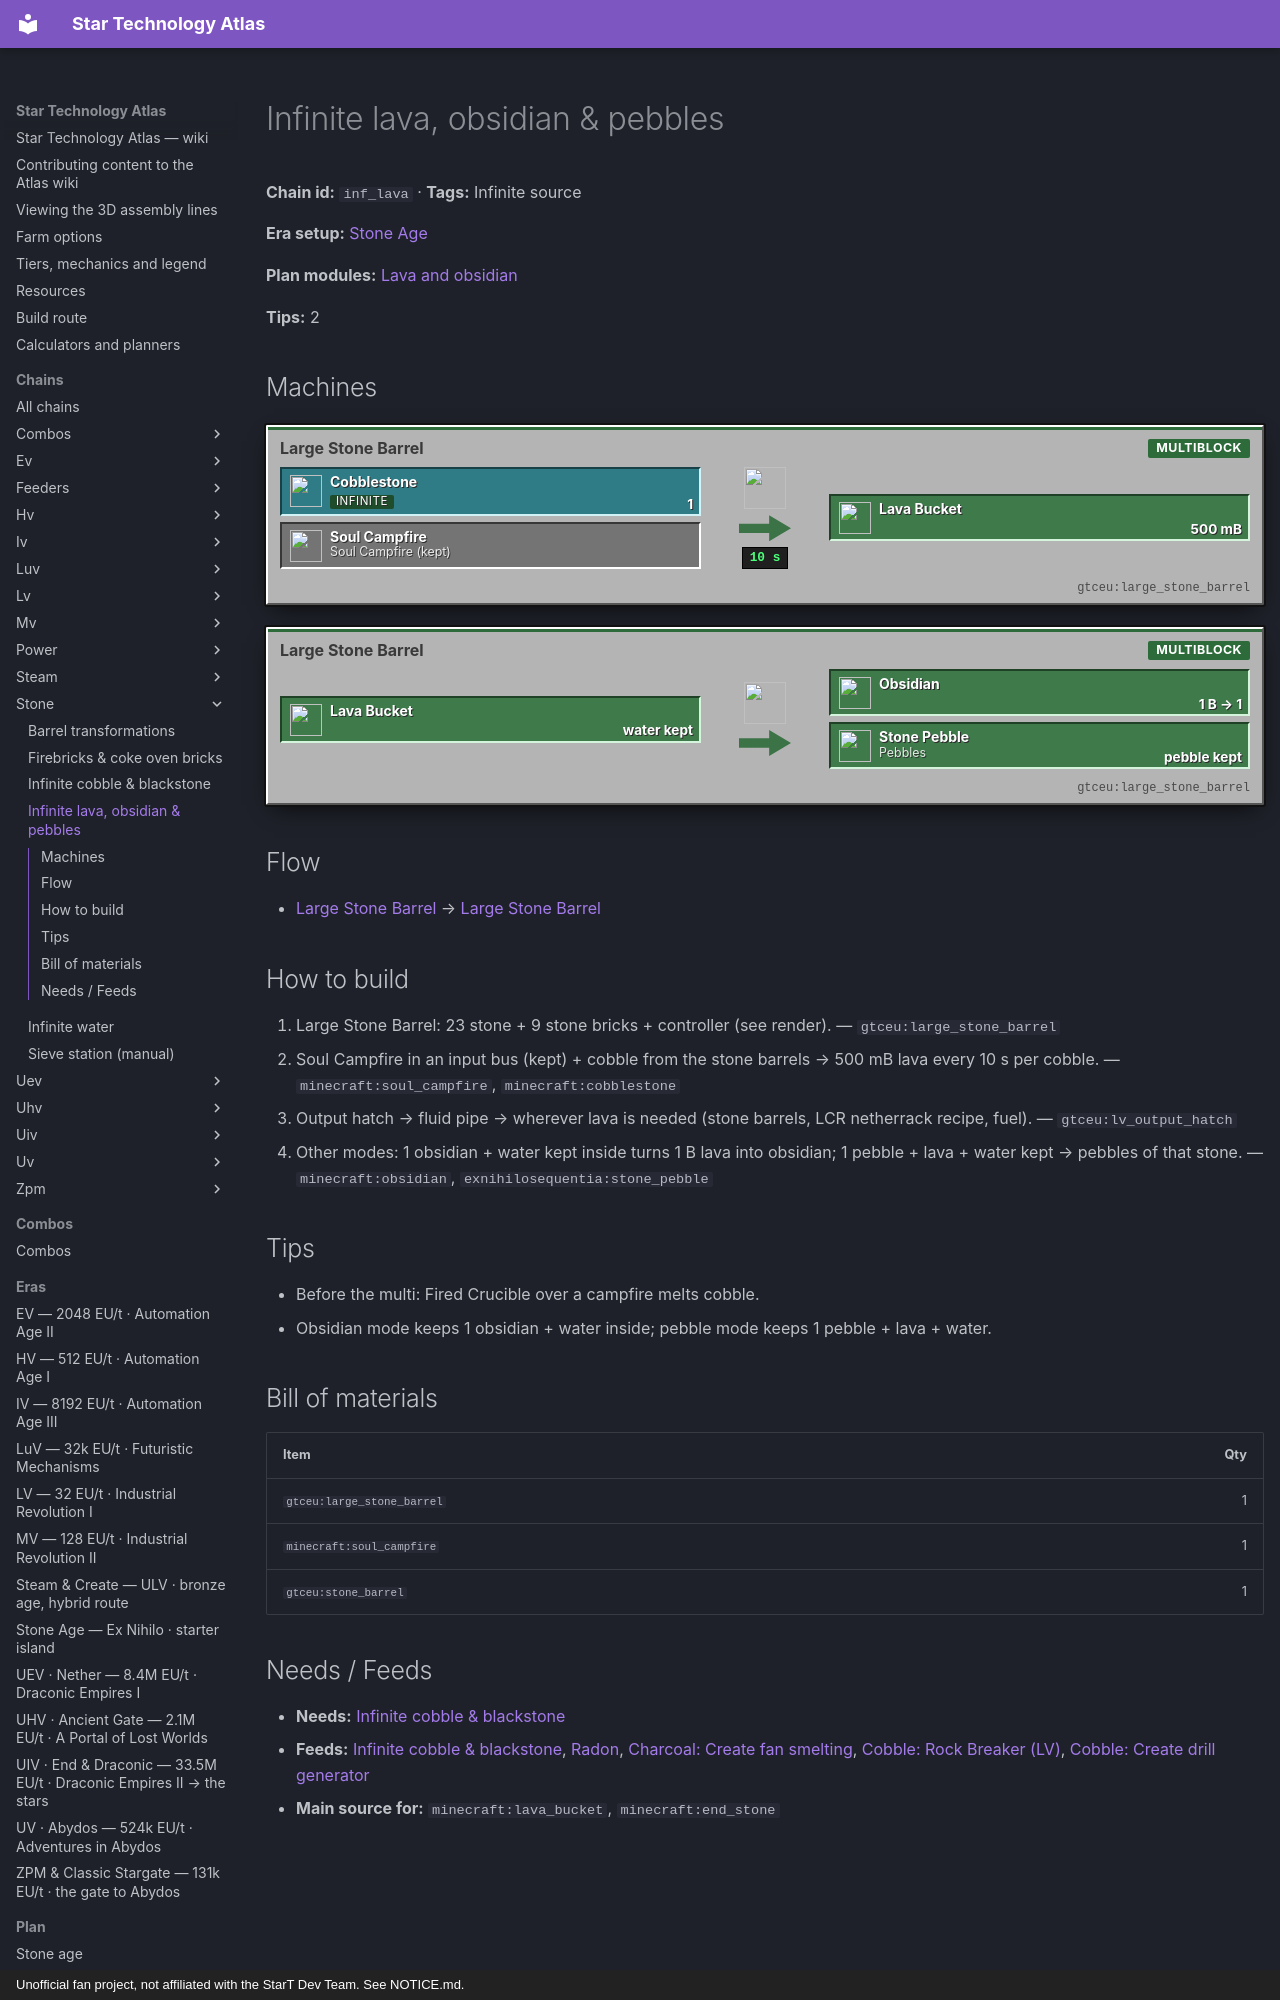

repository: BLGuyDev/StarT-Atlas · page: chains/stone/inf_lava/index.html · generator: mkdocs · copyright: Unofficial fan project, not affiliated with the StarT Dev Team. See NOTICE.md.

---
kind: chain
id: inf_lava
order: 520
data:
  t: Infinite lava, obsidian & pebbles
  inf: true
  "n":
    - [c, Cobblestone, s, "minecraft:cobblestone"]
    - [sc, "Soul Campfire (kept)", i, "minecraft:soul_campfire"]
    - [lsb, Large Stone Barrel, m, "gtceu:large_stone_barrel"]
    - [lv, Lava, o, "minecraft:lava_bucket"]
    - [lsb2, Large Stone Barrel, m, "gtceu:large_stone_barrel"]
    - [ob, Obsidian, o, "minecraft:obsidian"]
    - [pb, Pebbles, o, "exnihilosequentia:stone_pebble"]
  e:
    - [c, lsb, "1"]
    - [sc, lsb]
    - [lsb, lv, "500 mB · 10 s"]
    - [lv, lsb2, water kept]
    - [lsb2, ob, "1 B → 1"]
    - [lsb2, pb, pebble kept]
  tips:
    - |-
      Before the multi: Fired Crucible over a campfire melts cobble.
    - Obsidian mode keeps 1 obsidian + water inside; pebble mode keeps 1 pebble + lava + water.
  b: [["gtceu:large_stone_barrel", 1], ["minecraft:soul_campfire", 1], ["gtceu:stone_barrel", 1]]
  how:
    - i: ["gtceu:large_stone_barrel"]
      t: |-
        Large Stone Barrel: 23 stone + 9 stone bricks + controller (see render).
    - i: ["minecraft:soul_campfire", "minecraft:cobblestone"]
      t: Soul Campfire in an input bus (kept) + cobble from the stone barrels → 500 mB lava every 10 s per cobble.
    - i: ["gtceu:lv_output_hatch"]
      t: Output hatch → fluid pipe → wherever lava is needed (stone barrels, LCR netherrack recipe, fuel).
    - i: ["minecraft:obsidian", "exnihilosequentia:stone_pebble"]
      t: |-
        Other modes: 1 obsidian + water kept inside turns 1 B lava into obsidian; 1 pebble + lava + water kept → pebbles of that stone.
---
# Infinite lava, obsidian &amp; pebbles

<!-- Generated from the front matter by tools/refresh_body.js. Edit the front matter, not this text. -->

**Chain id:** `inf_lava` · **Tags:** Infinite source

**Era setup:** [Stone Age](../../eras/stone.md)

**Plan modules:** [Lava and obsidian](../../plan/p2.md#lava)

**Tips:** 2
